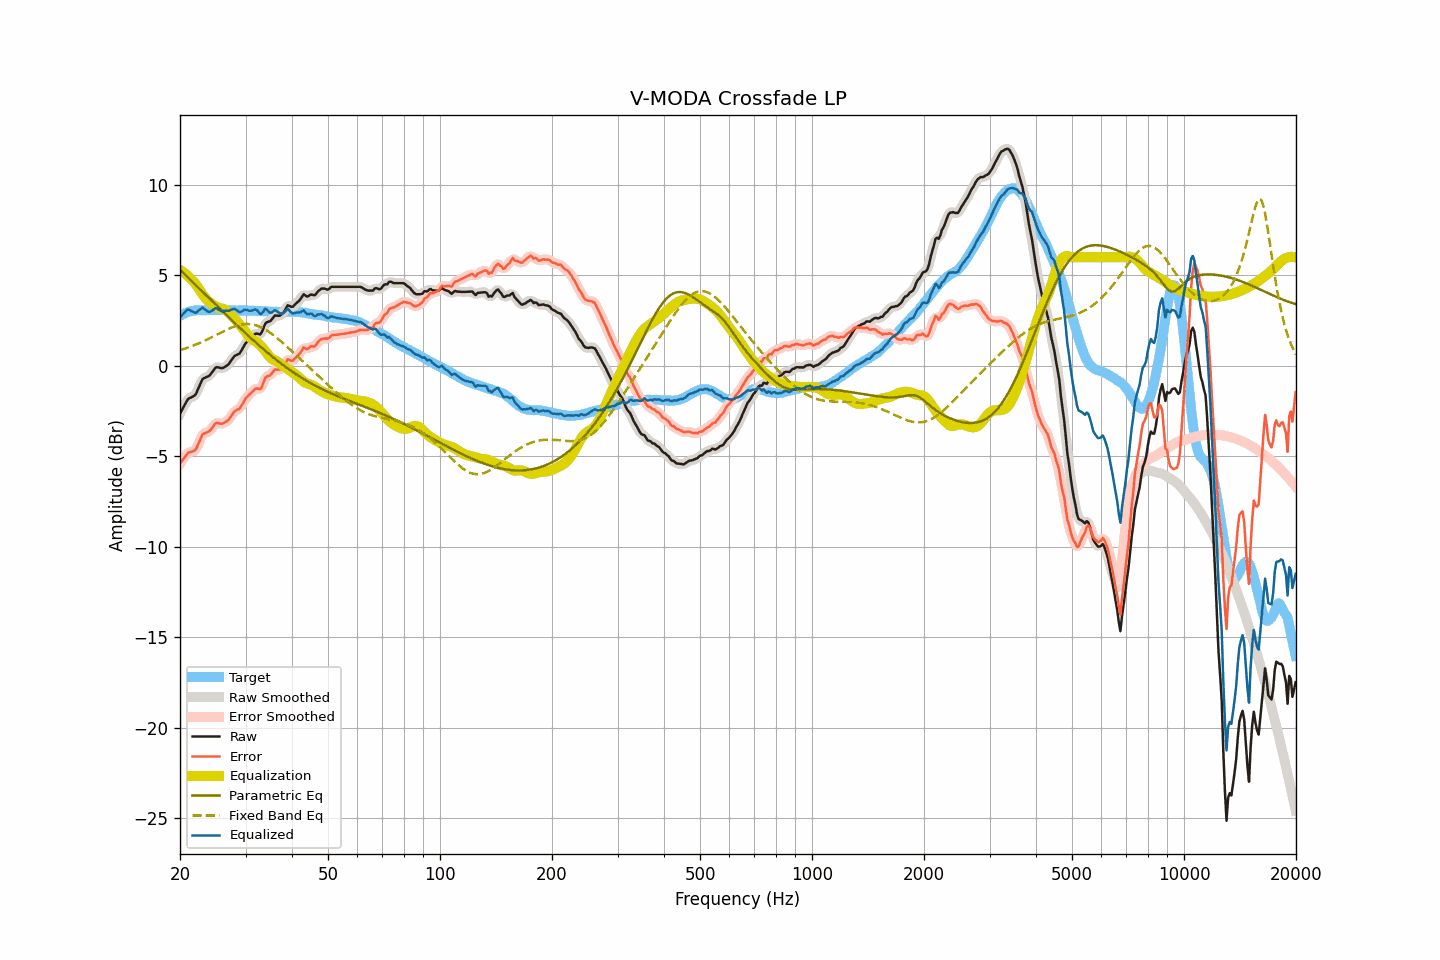

Data behind this chart, as committed beside it:
frequency, raw, smoothed, error, error_smoothed, equalization, parametric_eq, fixed_band_eq, equalized_raw, equalized_smoothed, target
20.00, -2.65, -2.66, -5.41, -5.42, 5.30, 5.31, 0.86, 2.65, 2.64, 2.76
20.20, -2.48, -2.47, -5.29, -5.28, 5.24, 5.23, 0.89, 2.76, 2.77, 2.81
20.40, -2.32, -2.30, -5.17, -5.15, 5.18, 5.14, 0.92, 2.86, 2.88, 2.86
20.61, -2.15, -2.14, -5.04, -5.04, 5.11, 5.05, 0.95, 2.96, 2.97, 2.89
20.81, -1.99, -1.99, -4.92, -4.92, 5.03, 4.96, 0.97, 3.05, 3.05, 2.94
21.02, -1.84, -1.87, -4.81, -4.84, 4.95, 4.88, 1.01, 3.11, 3.09, 2.98
21.23, -1.79, -1.78, -4.78, -4.78, 4.86, 4.79, 1.04, 3.08, 3.08, 3.00
21.44, -1.75, -1.74, -4.76, -4.76, 4.77, 4.70, 1.07, 3.02, 3.03, 3.02
21.66, -1.70, -1.71, -4.73, -4.75, 4.69, 4.62, 1.11, 2.99, 2.98, 3.04
21.87, -1.66, -1.64, -4.70, -4.69, 4.59, 4.53, 1.14, 2.93, 2.95, 3.05
22.09, -1.55, -1.52, -4.61, -4.58, 4.47, 4.44, 1.18, 2.93, 2.96, 3.06
22.31, -1.33, -1.35, -4.41, -4.42, 4.35, 4.35, 1.21, 3.01, 3.00, 3.07
22.54, -1.14, -1.13, -4.21, -4.21, 4.22, 4.27, 1.25, 3.08, 3.09, 3.07
22.76, -0.94, -0.93, -4.01, -4.00, 4.08, 4.18, 1.29, 3.15, 3.16, 3.07
22.99, -0.74, -0.78, -3.80, -3.84, 3.96, 4.09, 1.33, 3.22, 3.18, 3.06
23.22, -0.69, -0.68, -3.75, -3.74, 3.83, 4.00, 1.37, 3.15, 3.15, 3.06
23.45, -0.65, -0.64, -3.71, -3.70, 3.72, 3.92, 1.41, 3.08, 3.09, 3.06
23.69, -0.61, -0.61, -3.68, -3.68, 3.62, 3.83, 1.46, 3.02, 3.01, 3.07
23.92, -0.57, -0.55, -3.64, -3.63, 3.54, 3.74, 1.50, 2.97, 2.99, 3.07
24.16, -0.48, -0.47, -3.55, -3.55, 3.47, 3.65, 1.54, 2.99, 3.00, 3.08
24.40, -0.36, -0.36, -3.44, -3.43, 3.41, 3.57, 1.59, 3.05, 3.05, 3.09
24.65, -0.24, -0.23, -3.31, -3.31, 3.35, 3.48, 1.63, 3.11, 3.12, 3.08
24.89, -0.12, -0.14, -3.19, -3.21, 3.29, 3.39, 1.68, 3.18, 3.16, 3.07
25.14, -0.08, -0.09, -3.15, -3.17, 3.25, 3.31, 1.72, 3.17, 3.16, 3.07
25.39, -0.10, -0.09, -3.18, -3.17, 3.21, 3.22, 1.77, 3.11, 3.12, 3.08
25.65, -0.12, -0.12, -3.20, -3.19, 3.18, 3.13, 1.81, 3.06, 3.07, 3.08
25.91, -0.14, -0.12, -3.21, -3.20, 3.16, 3.05, 1.86, 3.02, 3.04, 3.07
26.16, -0.11, -0.10, -3.18, -3.17, 3.14, 2.96, 1.90, 3.03, 3.03, 3.07
26.43, -0.06, -0.07, -3.13, -3.13, 3.10, 2.88, 1.94, 3.04, 3.03, 3.07
26.69, 0.00, -0.00, -3.07, -3.07, 3.04, 2.79, 1.99, 3.04, 3.04, 3.07
26.96, 0.06, 0.08, -3.01, -3.00, 2.97, 2.70, 2.03, 3.03, 3.04, 3.08
27.23, 0.18, 0.18, -2.89, -2.89, 2.88, 2.62, 2.07, 3.06, 3.06, 3.07
27.50, 0.30, 0.31, -2.77, -2.77, 2.79, 2.53, 2.10, 3.09, 3.09, 3.07
27.77, 0.43, 0.43, -2.63, -2.64, 2.69, 2.45, 2.14, 3.13, 3.12, 3.06
28.05, 0.54, 0.52, -2.52, -2.53, 2.60, 2.36, 2.17, 3.14, 3.12, 3.06
28.33, 0.58, 0.58, -2.47, -2.47, 2.50, 2.28, 2.20, 3.08, 3.08, 3.05
28.62, 0.63, 0.63, -2.42, -2.42, 2.39, 2.20, 2.23, 3.03, 3.02, 3.05
28.90, 0.67, 0.70, -2.38, -2.35, 2.29, 2.11, 2.25, 2.96, 2.98, 3.06
29.19, 0.80, 0.81, -2.24, -2.24, 2.18, 2.03, 2.27, 2.99, 2.99, 3.04
29.48, 0.96, 0.96, -2.10, -2.10, 2.08, 1.95, 2.28, 3.04, 3.03, 3.06
29.78, 1.12, 1.12, -1.93, -1.94, 1.96, 1.86, 2.30, 3.08, 3.08, 3.05
30.08, 1.26, 1.25, -1.80, -1.81, 1.84, 1.78, 2.30, 3.10, 3.09, 3.06
30.38, 1.35, 1.35, -1.70, -1.70, 1.72, 1.70, 2.30, 3.07, 3.07, 3.05
30.68, 1.43, 1.44, -1.61, -1.61, 1.61, 1.62, 2.30, 3.04, 3.04, 3.05
30.99, 1.52, 1.52, -1.52, -1.52, 1.52, 1.54, 2.29, 3.04, 3.04, 3.04
31.30, 1.60, 1.61, -1.44, -1.43, 1.45, 1.46, 2.28, 3.05, 3.06, 3.04
31.61, 1.69, 1.69, -1.35, -1.34, 1.40, 1.38, 2.26, 3.09, 3.10, 3.04
31.93, 1.77, 1.75, -1.27, -1.28, 1.35, 1.30, 2.24, 3.12, 3.10, 3.04
32.24, 1.77, 1.76, -1.25, -1.28, 1.28, 1.22, 2.21, 3.05, 3.04, 3.02
32.57, 1.75, 1.75, -1.28, -1.28, 1.20, 1.14, 2.18, 2.96, 2.95, 3.03
32.89, 1.73, 1.78, -1.30, -1.25, 1.12, 1.06, 2.14, 2.85, 2.89, 3.03
33.22, 1.87, 1.90, -1.14, -1.12, 1.03, 0.98, 2.10, 2.90, 2.93, 3.02
33.55, 2.09, 2.09, -0.92, -0.92, 0.93, 0.91, 2.06, 3.02, 3.02, 3.01
33.89, 2.32, 2.28, -0.68, -0.73, 0.82, 0.83, 2.00, 3.14, 3.10, 3.00
34.23, 2.41, 2.39, -0.60, -0.61, 0.70, 0.76, 1.95, 3.11, 3.09, 3.01
34.57, 2.43, 2.44, -0.56, -0.55, 0.58, 0.68, 1.89, 3.01, 3.02, 2.99
34.92, 2.45, 2.48, -0.54, -0.51, 0.47, 0.61, 1.83, 2.93, 2.95, 2.99
35.27, 2.55, 2.56, -0.44, -0.42, 0.39, 0.53, 1.77, 2.94, 2.95, 2.99
35.62, 2.66, 2.66, -0.32, -0.33, 0.34, 0.46, 1.70, 3.00, 3.00, 2.98
35.97, 2.77, 2.74, -0.21, -0.24, 0.30, 0.39, 1.63, 3.07, 3.04, 2.98
... 635 more rows
